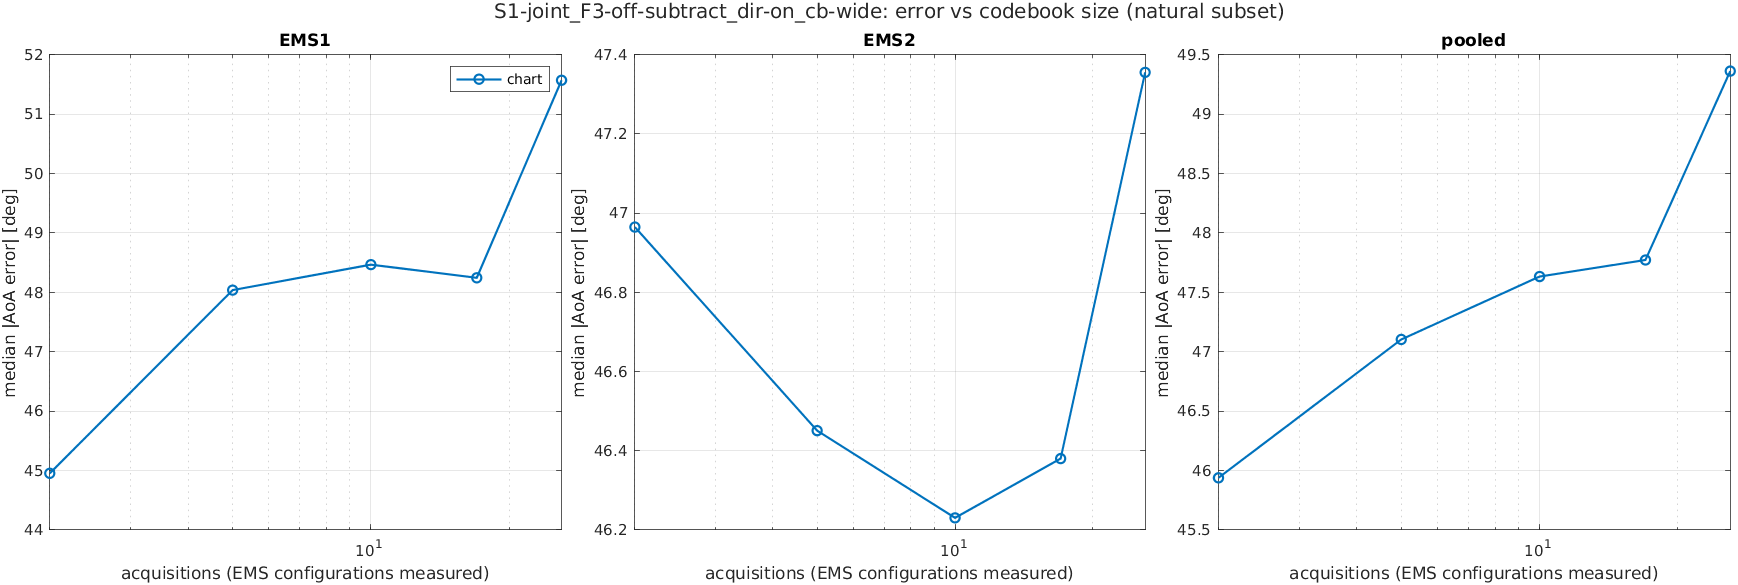

The file beside this chart, header and first rows:
scenario, K, acquisitions, method, subset, ems, n, median_deg, mean_deg, p90_deg, rmse_deg
S1-joint_F3-off-subtract_dir-on_cb-wide, 1, 2, chart, common, EMS1, 1719, 44.96, 56.43, 124, 71.59
S1-joint_F3-off-subtract_dir-on_cb-wide, 1, 2, chart, common, EMS2, 1719, 46.72, 56.6, 121.3, 71.29
S1-joint_F3-off-subtract_dir-on_cb-wide, 1, 2, chart, common, pooled, 3438, 45.92, 56.51, 123.3, 71.44
S1-joint_F3-off-subtract_dir-on_cb-wide, 1, 2, chart, common, joint, 1719, 81.68, 88.58, 159.3, 101
S1-joint_F3-off-subtract_dir-on_cb-wide, 1, 2, chart, natural, EMS1, 1728, 44.95, 56.4, 123.8, 71.55
S1-joint_F3-off-subtract_dir-on_cb-wide, 1, 2, chart, natural, EMS2, 1728, 46.96, 56.61, 121.3, 71.28
S1-joint_F3-off-subtract_dir-on_cb-wide, 1, 2, chart, natural, pooled, 3456, 45.94, 56.5, 123.3, 71.42
S1-joint_F3-off-subtract_dir-on_cb-wide, 1, 2, chart, natural, joint, 1728, 81.49, 88.56, 159.2, 101
S1-joint_F3-off-subtract_dir-on_cb-wide, 1, 2, chart, reach, EMS1, 1237, 55.22, 63.1, 131.9, 77.88
S1-joint_F3-off-subtract_dir-on_cb-wide, 1, 2, chart, reach, EMS2, 1470, 52.08, 60.66, 128.7, 75.18
S1-joint_F3-off-subtract_dir-on_cb-wide, 1, 2, chart, reach, pooled, 2707, 52.85, 61.78, 130.5, 76.43
S1-joint_F3-off-subtract_dir-on_cb-wide, 1, 2, chart, reach, joint, 1003, 95.36, 99.59, 170.4, 111.5
S1-joint_F3-off-subtract_dir-on_cb-wide, 2, 5, chart, common, EMS1, 1719, 47.98, 59.01, 129.2, 74.37
S1-joint_F3-off-subtract_dir-on_cb-wide, 2, 5, chart, common, EMS2, 1719, 46.39, 57.65, 127.3, 73.23
S1-joint_F3-off-subtract_dir-on_cb-wide, 2, 5, chart, common, pooled, 3438, 47.08, 58.33, 128.4, 73.8
S1-joint_F3-off-subtract_dir-on_cb-wide, 2, 5, chart, common, joint, 1719, 82.83, 91.21, 166.2, 104.4
S1-joint_F3-off-subtract_dir-on_cb-wide, 2, 5, chart, natural, EMS1, 1728, 48.04, 58.96, 129.2, 74.31
S1-joint_F3-off-subtract_dir-on_cb-wide, 2, 5, chart, natural, EMS2, 1728, 46.45, 57.76, 127.4, 73.34
S1-joint_F3-off-subtract_dir-on_cb-wide, 2, 5, chart, natural, pooled, 3456, 47.1, 58.36, 128.4, 73.83
S1-joint_F3-off-subtract_dir-on_cb-wide, 2, 5, chart, natural, joint, 1728, 82.93, 91.26, 166.2, 104.4
S1-joint_F3-off-subtract_dir-on_cb-wide, 2, 5, chart, reach, EMS1, 1237, 56.99, 65.97, 137.7, 80.74
S1-joint_F3-off-subtract_dir-on_cb-wide, 2, 5, chart, reach, EMS2, 1470, 53.81, 62.74, 133.4, 77.78
S1-joint_F3-off-subtract_dir-on_cb-wide, 2, 5, chart, reach, pooled, 2707, 55.47, 64.22, 135.3, 79.15
S1-joint_F3-off-subtract_dir-on_cb-wide, 2, 5, chart, reach, joint, 1003, 102.1, 105.1, 177.8, 116.8
S1-joint_F3-off-subtract_dir-on_cb-wide, 3, 10, chart, common, EMS1, 1719, 48.41, 59.86, 130.8, 75.78
S1-joint_F3-off-subtract_dir-on_cb-wide, 3, 10, chart, common, EMS2, 1719, 46.2, 58.38, 129.1, 73.97
S1-joint_F3-off-subtract_dir-on_cb-wide, 3, 10, chart, common, pooled, 3438, 47.5, 59.12, 129.8, 74.88
S1-joint_F3-off-subtract_dir-on_cb-wide, 3, 10, chart, common, joint, 1719, 84.27, 91.96, 169.2, 105.9
S1-joint_F3-off-subtract_dir-on_cb-wide, 3, 10, chart, natural, EMS1, 1728, 48.47, 59.84, 130.8, 75.74
S1-joint_F3-off-subtract_dir-on_cb-wide, 3, 10, chart, natural, EMS2, 1728, 46.23, 58.48, 129.1, 74.06
S1-joint_F3-off-subtract_dir-on_cb-wide, 3, 10, chart, natural, pooled, 3456, 47.63, 59.16, 129.9, 74.9
S1-joint_F3-off-subtract_dir-on_cb-wide, 3, 10, chart, natural, joint, 1728, 84.28, 92.02, 169, 105.9
S1-joint_F3-off-subtract_dir-on_cb-wide, 3, 10, chart, reach, EMS1, 1237, 59.21, 66.8, 139.9, 82.21
S1-joint_F3-off-subtract_dir-on_cb-wide, 3, 10, chart, reach, EMS2, 1470, 54.05, 63.59, 135.7, 78.54
S1-joint_F3-off-subtract_dir-on_cb-wide, 3, 10, chart, reach, pooled, 2707, 56.03, 65.06, 138, 80.24
S1-joint_F3-off-subtract_dir-on_cb-wide, 3, 10, chart, reach, joint, 1003, 101.9, 105.7, 179.2, 118.1
S1-joint_F3-off-subtract_dir-on_cb-wide, 4, 17, chart, common, EMS1, 1719, 48.26, 60.86, 134.2, 77.29
S1-joint_F3-off-subtract_dir-on_cb-wide, 4, 17, chart, common, EMS2, 1719, 46.32, 58.68, 127.1, 74.09
S1-joint_F3-off-subtract_dir-on_cb-wide, 4, 17, chart, common, pooled, 3438, 47.72, 59.77, 131.9, 75.7
S1-joint_F3-off-subtract_dir-on_cb-wide, 4, 17, chart, common, joint, 1719, 85.62, 93.01, 172, 107.1
S1-joint_F3-off-subtract_dir-on_cb-wide, 4, 17, chart, natural, EMS1, 1728, 48.24, 60.9, 134.3, 77.33
S1-joint_F3-off-subtract_dir-on_cb-wide, 4, 17, chart, natural, EMS2, 1728, 46.38, 58.77, 127.9, 74.21
S1-joint_F3-off-subtract_dir-on_cb-wide, 4, 17, chart, natural, pooled, 3456, 47.77, 59.84, 132.3, 75.78
S1-joint_F3-off-subtract_dir-on_cb-wide, 4, 17, chart, natural, joint, 1728, 85.63, 93.08, 172.4, 107.2
S1-joint_F3-off-subtract_dir-on_cb-wide, 4, 17, chart, reach, EMS1, 1237, 56.68, 67.97, 143.6, 83.91
S1-joint_F3-off-subtract_dir-on_cb-wide, 4, 17, chart, reach, EMS2, 1470, 54.73, 64.09, 135.3, 78.95
S1-joint_F3-off-subtract_dir-on_cb-wide, 4, 17, chart, reach, pooled, 2707, 55.78, 65.86, 139.8, 81.25
S1-joint_F3-off-subtract_dir-on_cb-wide, 4, 17, chart, reach, joint, 1003, 104.6, 108.4, 183.9, 120.9
S1-joint_F3-off-subtract_dir-on_cb-wide, 5, 26, chart, common, EMS1, 1719, 51.72, 61.54, 133.9, 77.36
S1-joint_F3-off-subtract_dir-on_cb-wide, 5, 26, chart, common, EMS2, 1719, 47.36, 58.29, 126.5, 73.38
S1-joint_F3-off-subtract_dir-on_cb-wide, 5, 26, chart, common, pooled, 3438, 49.51, 59.92, 130.1, 75.4
S1-joint_F3-off-subtract_dir-on_cb-wide, 5, 26, chart, common, joint, 1719, 86.28, 92.86, 170.5, 106.6
S1-joint_F3-off-subtract_dir-on_cb-wide, 5, 26, chart, natural, EMS1, 1728, 51.57, 61.49, 134, 77.36
S1-joint_F3-off-subtract_dir-on_cb-wide, 5, 26, chart, natural, EMS2, 1728, 47.36, 58.29, 126.5, 73.4
S1-joint_F3-off-subtract_dir-on_cb-wide, 5, 26, chart, natural, pooled, 3456, 49.36, 59.89, 130.3, 75.4
S1-joint_F3-off-subtract_dir-on_cb-wide, 5, 26, chart, natural, joint, 1728, 86.33, 92.84, 170.3, 106.6
S1-joint_F3-off-subtract_dir-on_cb-wide, 5, 26, chart, reach, EMS1, 1237, 59.31, 68.18, 139.4, 83.55
S1-joint_F3-off-subtract_dir-on_cb-wide, 5, 26, chart, reach, EMS2, 1470, 54.3, 63.24, 131.5, 77.89
S1-joint_F3-off-subtract_dir-on_cb-wide, 5, 26, chart, reach, pooled, 2707, 56.61, 65.5, 135.3, 80.53
S1-joint_F3-off-subtract_dir-on_cb-wide, 5, 26, chart, reach, joint, 1003, 104.9, 105.9, 178.3, 118.5
